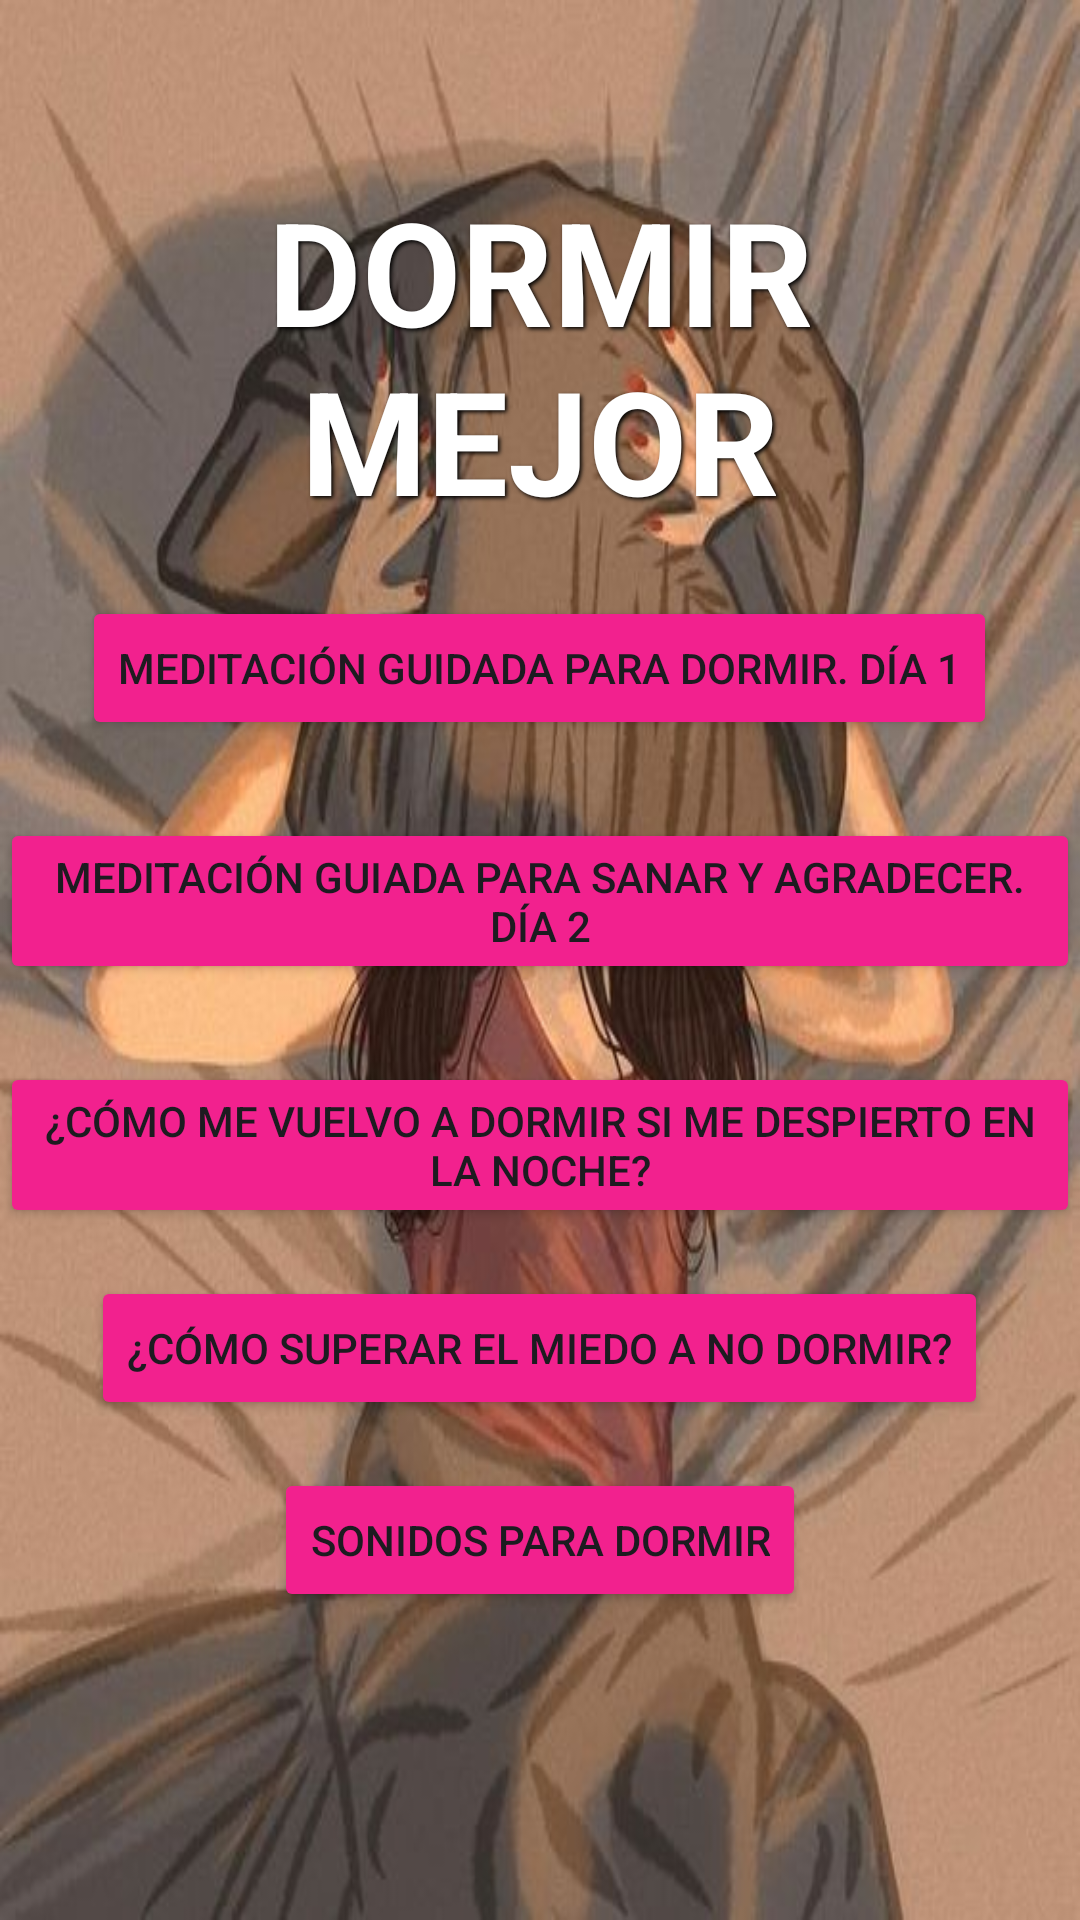

Write the Android layout XML for this screen, with the resource values it uses.
<!-- AndroidManifest.xml: application theme Theme.AlwaysApp_Final -->
<!-- res/layout/activity_dormir.xml -->
<?xml version="1.0" encoding="utf-8"?>
<LinearLayout xmlns:android="http://schemas.android.com/apk/res/android"
xmlns:tools="http://schemas.android.com/tools"
android:layout_width="match_parent"
android:layout_height="match_parent"
android:orientation="vertical"
android:background="@drawable/dormir"
tools:context=".ActivityDormir">

<WebView
    android:id="@+id/webView"
    android:layout_width="match_parent"
    android:layout_height="0dp"
    android:layout_weight="0" />

    <TextView
        android:layout_width="match_parent"
        android:layout_height="wrap_content"
        android:id="@+id/inicioSesion"
        android:text="DORMIR MEJOR"
        android:textColor="@color/white"
        android:textSize="48sp"
        android:textStyle="bold"
        android:layout_marginTop="58dp"
        android:layout_marginStart="16dp"
        android:layout_marginEnd="16dp"
        android:gravity="center"
        android:shadowColor="#000"
        android:shadowDx="2"
        android:shadowDy="2"
        android:shadowRadius="3"
        />


    <Button
    android:id="@+id/btnDiaUno"
    android:layout_width="wrap_content"
    android:layout_height="wrap_content"
    android:text="Meditación guidada para dormir. Día 1"
    android:backgroundTint="@color/pink"
    android:layout_gravity="center_horizontal"
    android:layout_marginTop="20dp"
    android:onClick="openLink"
    android:tag="https://youtu.be/vFrHhwCOaW0?si=PVNGkYOXqrU1RkFE" />

<Button
    android:id="@+id/btnDiaDos"
    android:layout_width="wrap_content"
    android:layout_height="wrap_content"
    android:text="Meditación guiada para sanar y agradecer. Día 2"
    android:backgroundTint="@color/pink"
    android:layout_gravity="center_horizontal"
    android:layout_marginTop="26dp"
    android:onClick="openLink"
    android:tag="https://youtu.be/ZISNk5aQNaE?si=HTDRdaxDSLUwYBbe"/>

<Button
    android:id="@+id/btnDiaTres"
    android:layout_width="wrap_content"
    android:layout_height="wrap_content"
    android:text="¿Cómo me vuelvo a dormir si me despierto en la noche?"
    android:backgroundTint="@color/pink"
    android:layout_gravity="center_horizontal"
    android:layout_marginTop="26dp"
    android:onClick="openLink"
    android:tag="https://youtu.be/RDGOwTwYV1g?si=8tucR2to_A0fQVEv"/>

<Button
    android:id="@+id/btnDiaCuatro"
    android:layout_width="wrap_content"
    android:layout_height="wrap_content"
    android:text="¿Cómo superar el miedo a no dormir?"
    android:backgroundTint="@color/pink"
    android:layout_gravity="center_horizontal"
    android:layout_marginTop="16dp"
    android:onClick="openLink"
    android:tag="https://youtu.be/6aI72hNwrBw?si=bme3ta0Gxu30OfoB"/>

<Button
    android:id="@+id/btnCosas"
    android:layout_width="wrap_content"
    android:layout_height="wrap_content"
    android:text="Sonidos para dormir"
    android:backgroundTint="@color/pink"
    android:layout_gravity="center_horizontal"
    android:layout_marginTop="16dp"
    android:onClick="openLink"
    android:tag="https://youtu.be/oarqCE9i1NA?si=SoEsh0hzsi4s1rzo"/>

</LinearLayout>
<!-- resources referenced by this layout -->
<resources>
  <color name="pink">#f2218e</color>
  <color name="white">#FFFFFFFF</color>
  <!-- drawable dormir: jpg bitmap (drawable, 48931 bytes) -->
  <style name="Theme.AlwaysApp_Final" parent="Base.Theme.AlwaysApp_Final" />
  <style name="Base.Theme.AlwaysApp_Final" parent="Theme.Material3.DayNight.NoActionBar">
          
          
      </style>
</resources>
